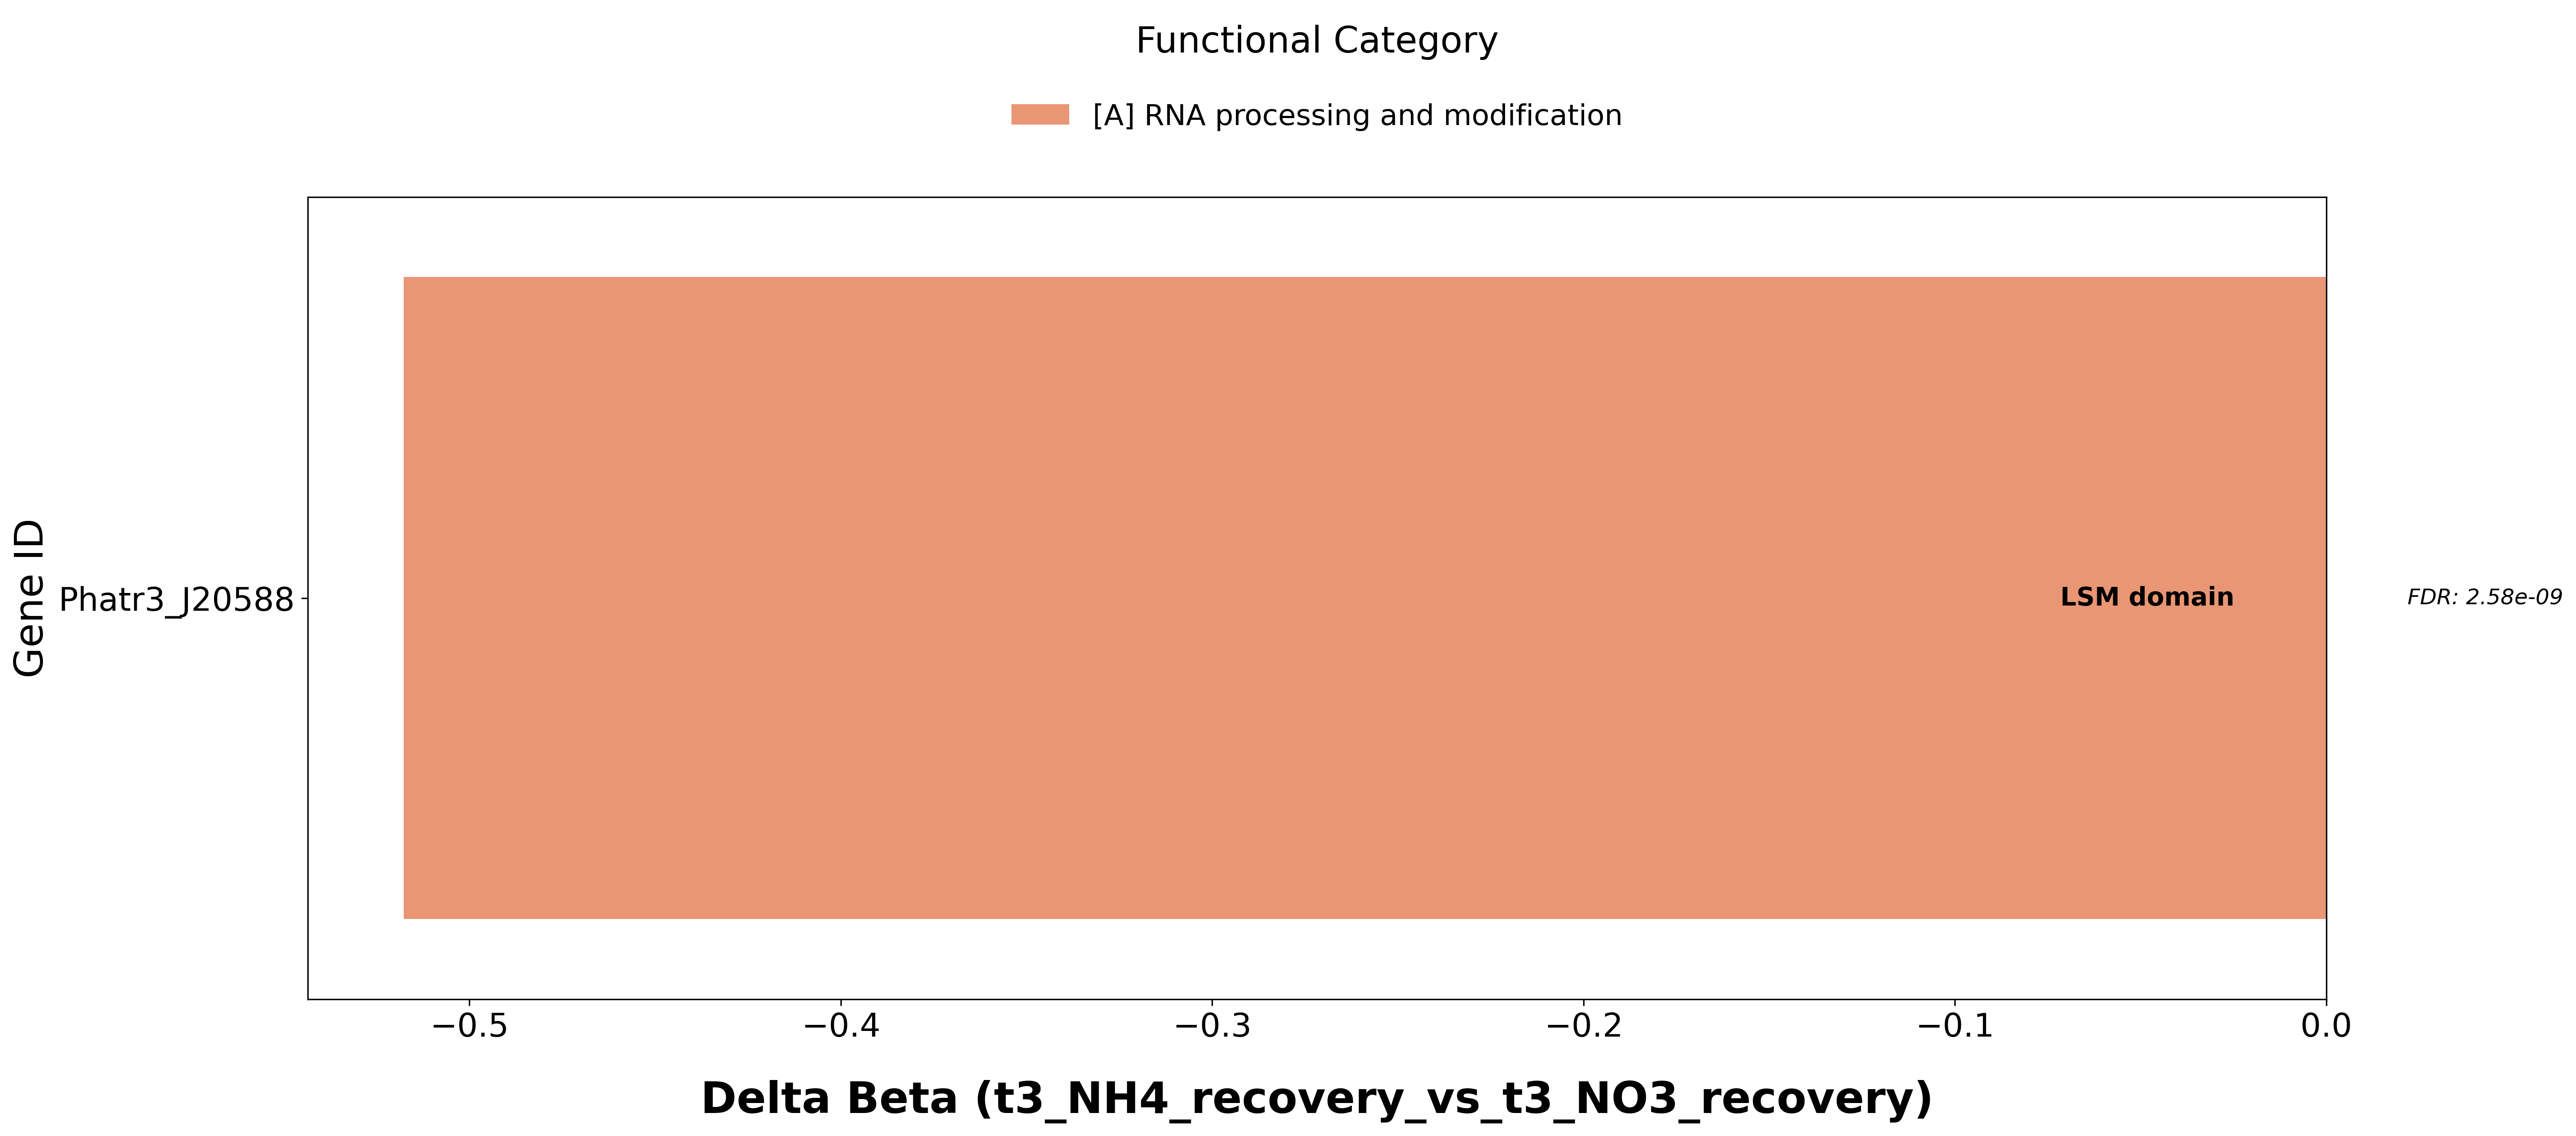

Data behind this chart, as committed beside it:
Gene_ID, Normalized_ID, Comparison, Delta_Beta, FDR, Significance_Tier, seed_ortholog, evalue, score, eggNOG_OGs, max_annot_lvl, COG_category, Description, Preferred_name, GOs, EC, KEGG_ko, KEGG_Pathway, KEGG_Module, KEGG_Reaction, KEGG_rclass, BRITE, KEGG_TC, CAZy
Phatr3_J20588, phatr3j20588, t3_NH4_recovery_vs_t3_NO3_recovery, -0.5176, 2.578623294689144e-09, Tier 3 (Effect Only), 2850.Phatr20588, 2.5499999999999998e-54, 170.0, KOG1780@1|root,KOG1780@2759|Eukaryota,2X…, 2836|Bacillariophyta, A, LSM domain, -, -, -, ko:K11099, ko03040,map03040, M00351,M00352,M00354,M00355,M00398, -, -, ko00000,ko00001,ko00002,ko03032,ko03041, -, -
